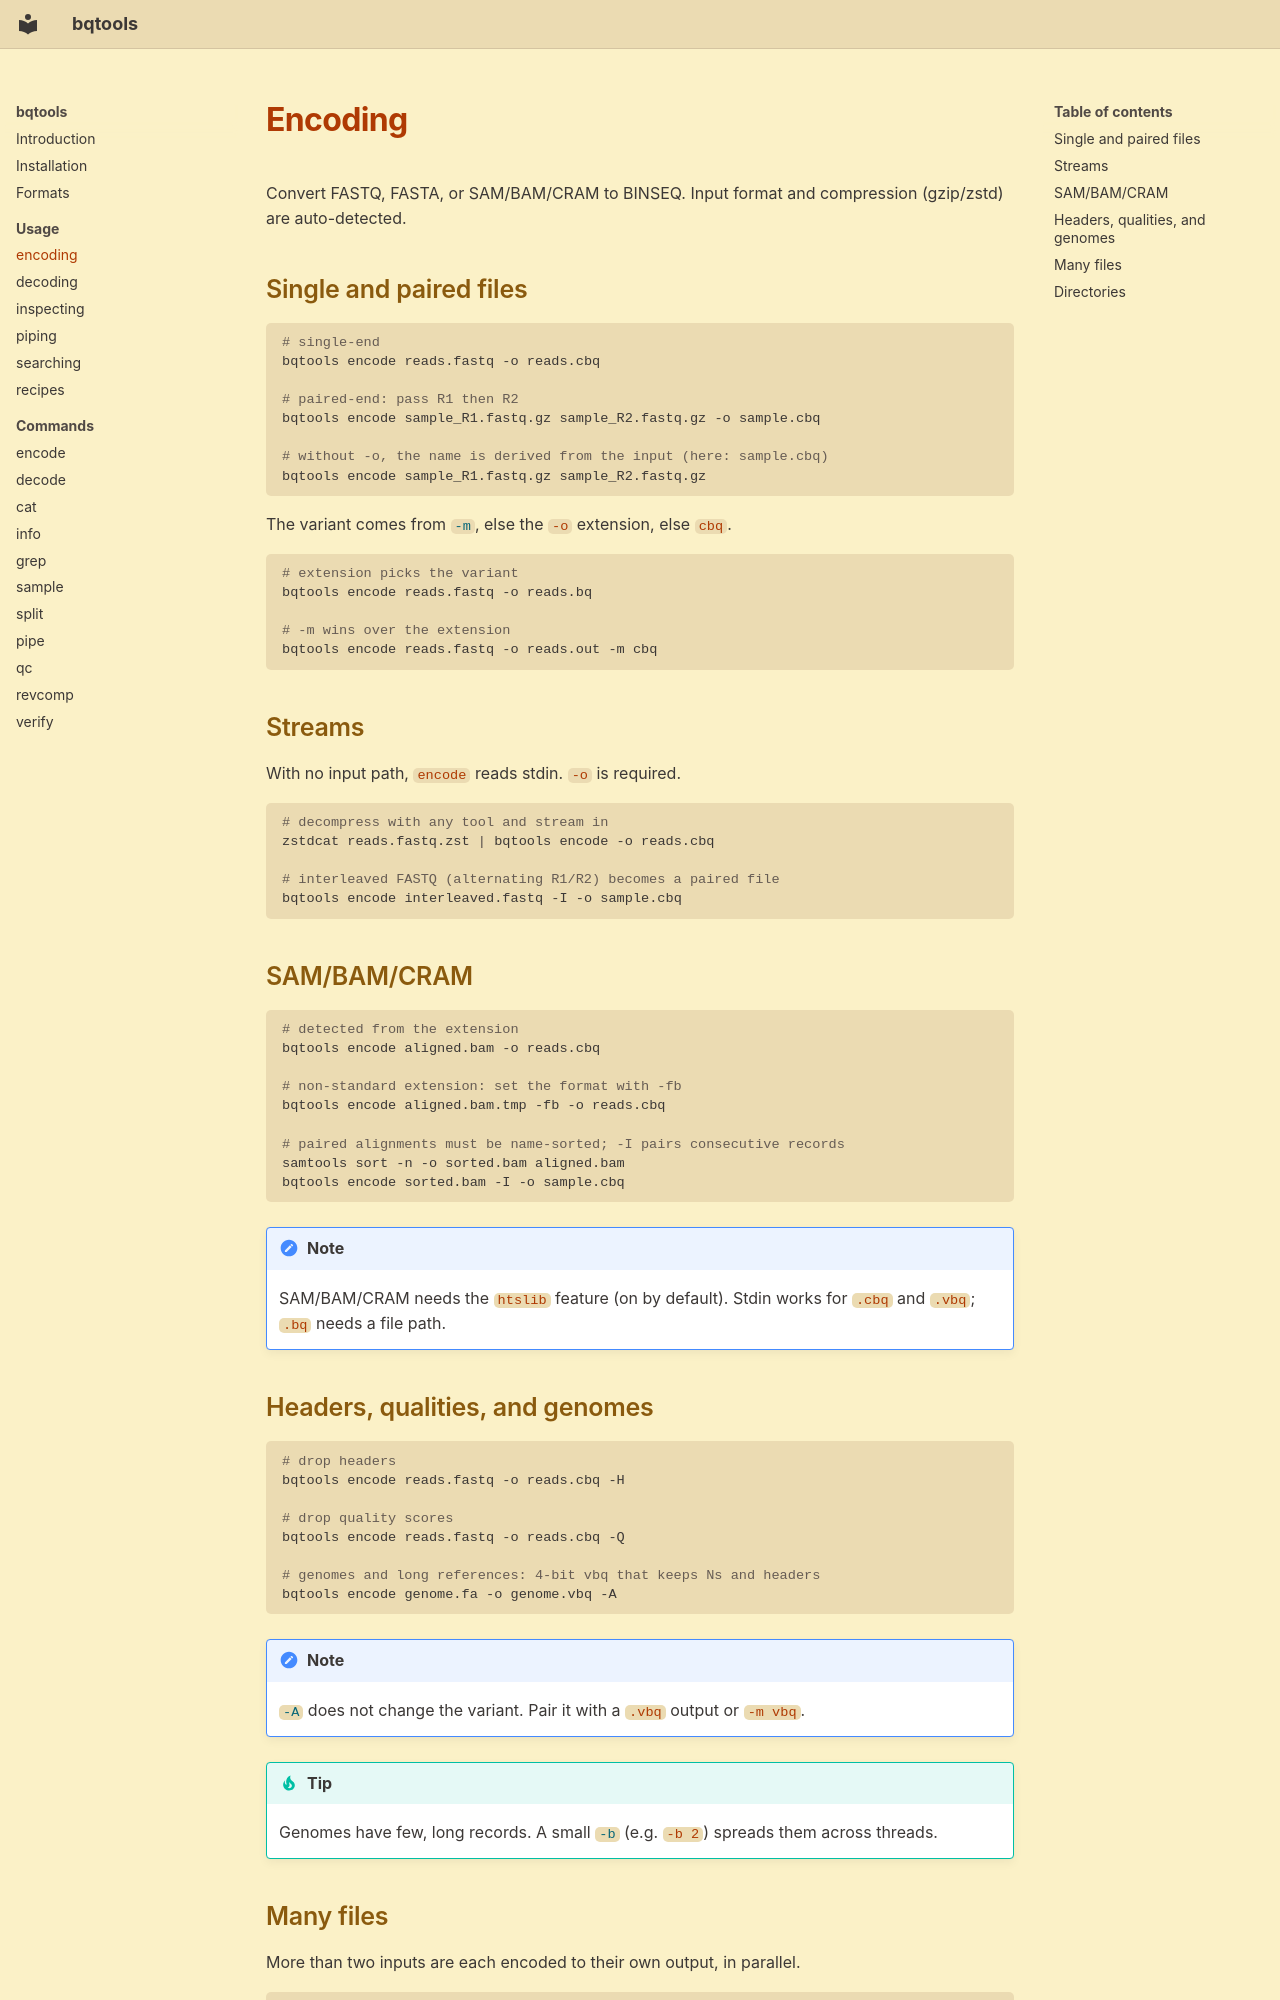

repository: noamteyssier/bqtools · page: usage/encoding/index.html · generator: mkdocs

# Encoding

Convert FASTQ, FASTA, or SAM/BAM/CRAM to BINSEQ. Input format and compression (gzip/zstd) are auto-detected.

## Single and paired files

```bash
# single-end
bqtools encode reads.fastq -o reads.cbq

# paired-end: pass R1 then R2
bqtools encode sample_R1.fastq.gz sample_R2.fastq.gz -o sample.cbq

# without -o, the name is derived from the input (here: sample.cbq)
bqtools encode sample_R1.fastq.gz sample_R2.fastq.gz
```

The variant comes from [`-m`](../commands/encode.md#encode--mode), else the `-o` extension, else `cbq`.

```bash
# extension picks the variant
bqtools encode reads.fastq -o reads.bq

# -m wins over the extension
bqtools encode reads.fastq -o reads.out -m cbq
```

## Streams

With no input path, `encode` reads stdin. `-o` is required.

```bash
# decompress with any tool and stream in
zstdcat reads.fastq.zst | bqtools encode -o reads.cbq

# interleaved FASTQ (alternating R1/R2) becomes a paired file
bqtools encode interleaved.fastq -I -o sample.cbq
```

## SAM/BAM/CRAM

```bash
# detected from the extension
bqtools encode aligned.bam -o reads.cbq

# non-standard extension: set the format with -fb
bqtools encode aligned.bam.tmp -fb -o reads.cbq

# paired alignments must be name-sorted; -I pairs consecutive records
samtools sort -n -o sorted.bam aligned.bam
bqtools encode sorted.bam -I -o sample.cbq
```

!!! note
    SAM/BAM/CRAM needs the `htslib` feature (on by default). Stdin works for `.cbq` and `.vbq`; `.bq` needs a file path.

## Headers, qualities, and genomes

```bash
# drop headers
bqtools encode reads.fastq -o reads.cbq -H

# drop quality scores
bqtools encode reads.fastq -o reads.cbq -Q

# genomes and long references: 4-bit vbq that keeps Ns and headers
bqtools encode genome.fa -o genome.vbq -A
```

!!! note
    [`-A`](../commands/encode.md#encode--archive) does not change the variant. Pair it with a `.vbq` output or `-m vbq`.

!!! tip
    Genomes have few, long records. A small [`-b`](../commands/encode.md#encode--batch-size) (e.g. `-b 2`) spreads them across threads.
